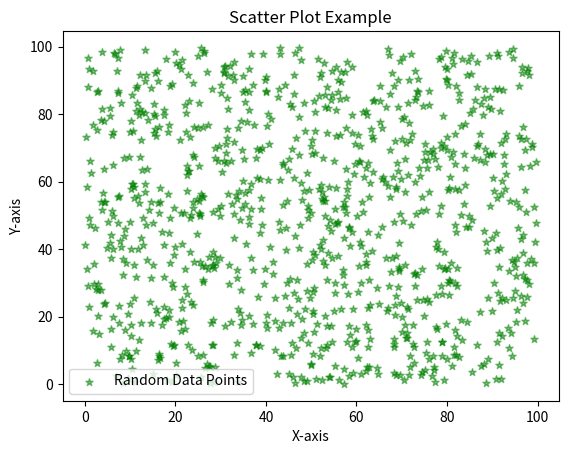

Reproduce this figure in Python.
# import matplotlib.pyplot as plt
# import numpy as np
#
# np.random.seed(0)
#
# n = 50
# x = np.random.rand(n)
# y = np.random.rand(n)
# area = (30 * np.random.rand(n))**2
# colors = np.random.rand(n)
#
# plt.scatter(x, y, s=area, c=colors, alpha=0.5, cmap='Spectral')
# plt.colorbar()
# plt.show()

import pandas as pd
import numpy as np
import matplotlib.pyplot as plt
import random

x = [random.uniform(0,100) for _ in range(1000)]
y = [random.uniform(0,100) for _ in range(1000)]

plt.clf()
plt.scatter(x, y, label="Random Data Points", color='green', marker='*', s=30, alpha=0.5)
plt.title('Scatter Plot Example')
plt.xlabel("X-axis")
plt.ylabel("Y-axis")
plt.legend()
plt.savefig("./scatter.png")
plt.show()
